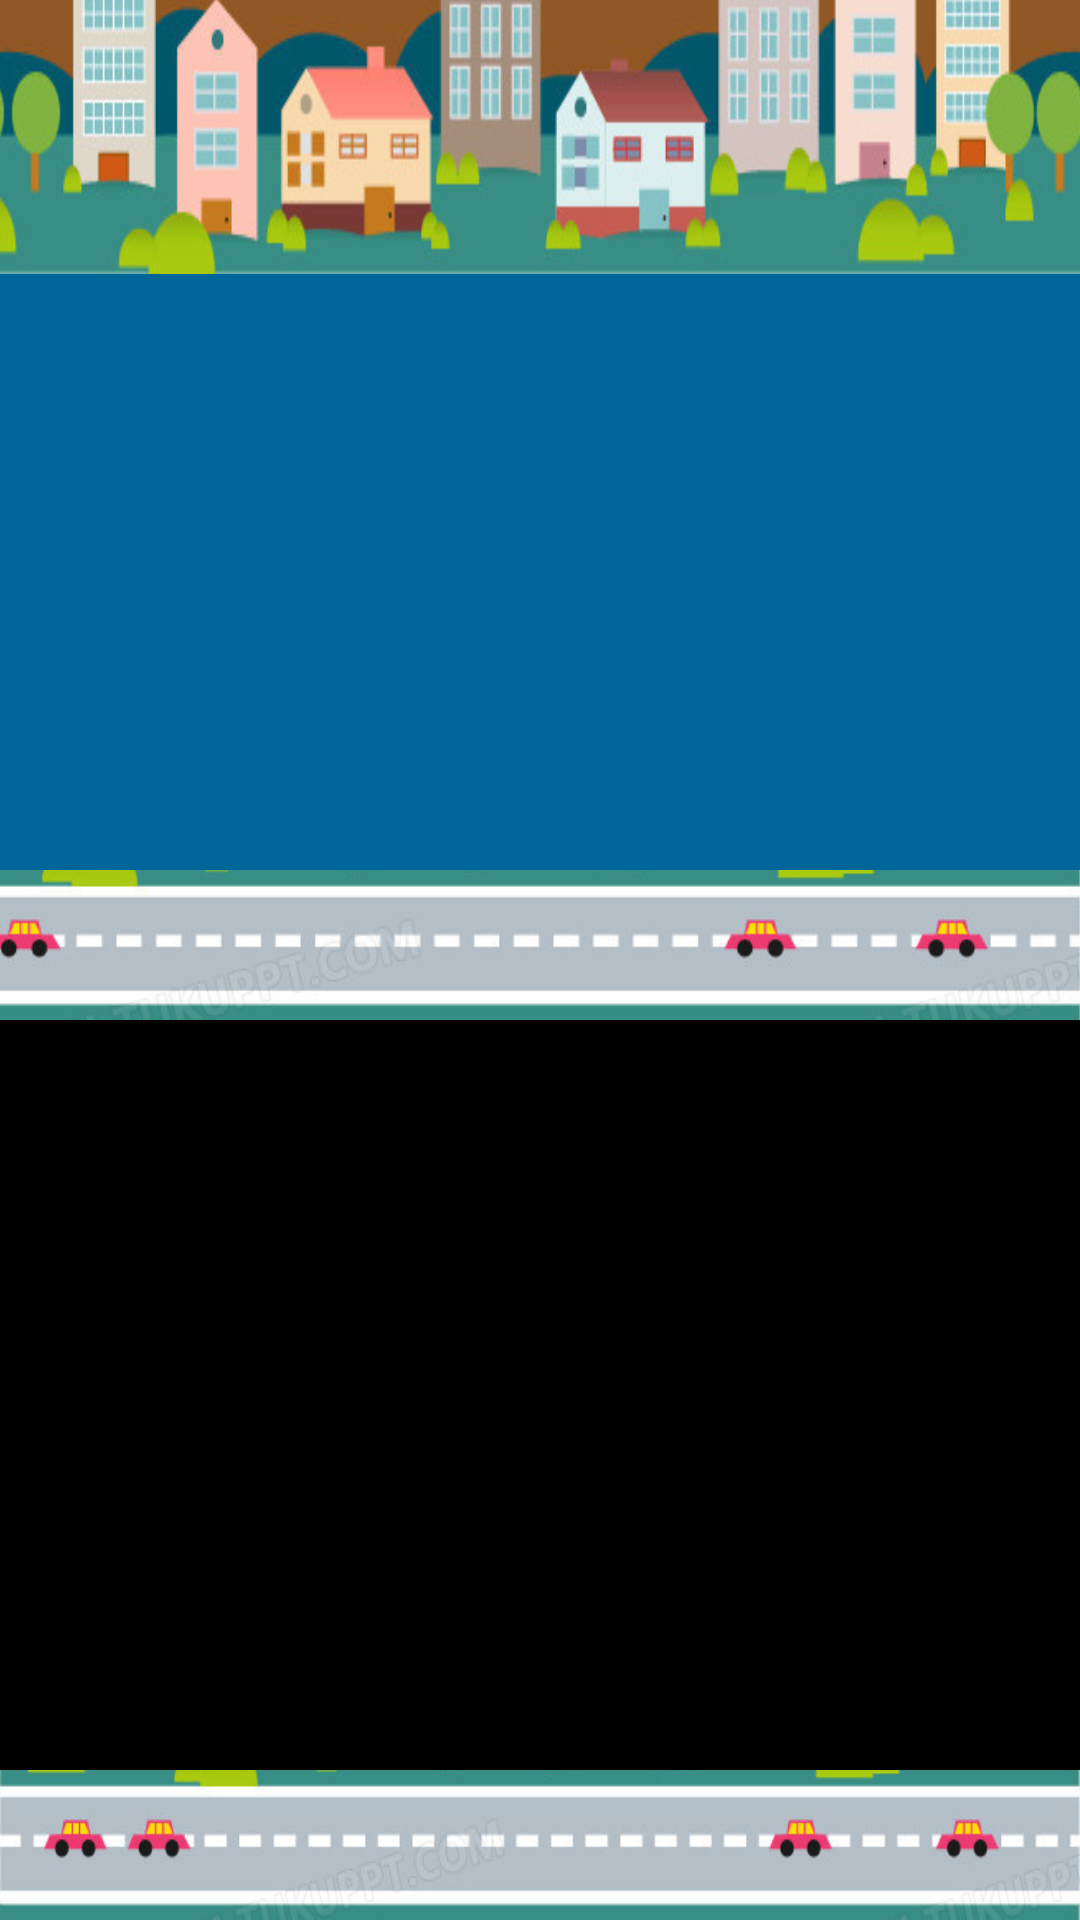

The Android layout XML behind this screen, and the referenced resources:
<!-- AndroidManifest.xml: application theme Theme.Froggerclone -->
<!-- res/layout/activity_game_screen.xml -->
<?xml version="1.0" encoding="utf-8"?>
<androidx.constraintlayout.widget.ConstraintLayout xmlns:android="http://schemas.android.com/apk/res/android"
    xmlns:app="http://schemas.android.com/apk/res-auto"
    xmlns:tools="http://schemas.android.com/tools"
    android:layout_width="match_parent"
    android:layout_height="match_parent"
    tools:context=".GameScreen">


    <TextView
        android:id="@+id/name_display"
        android:layout_width="wrap_content"
        android:layout_height="wrap_content"
        android:layout_marginTop="20dp"
        android:text="@string/name_display_default"
        app:layout_constraintEnd_toEndOf="parent"
        app:layout_constraintHorizontal_bias="0.874"
        app:layout_constraintStart_toStartOf="parent"
        app:layout_constraintTop_toTopOf="parent" />

    <TextView
        android:id="@+id/points_label"
        android:layout_width="64dp"
        android:layout_height="21dp"
        android:layout_marginStart="16dp"
        android:layout_marginTop="1.5dp"
        android:text="@string/points_label"
        app:layout_constraintStart_toStartOf="parent"
        app:layout_constraintTop_toTopOf="parent" />

    <TextView
        android:id="@+id/points_display"
        android:layout_width="wrap_content"
        android:layout_height="wrap_content"
        android:text="@string/points_display_default"
        app:layout_constraintBottom_toBottomOf="@+id/points_label"
        app:layout_constraintStart_toEndOf="@+id/points_label"
        app:layout_constraintTop_toTopOf="@+id/points_label"
        app:layout_constraintVertical_bias="0.0" />

    <TextView
        android:id="@+id/lives_display"
        android:layout_width="wrap_content"
        android:layout_height="wrap_content"
        android:text="@string/lives_display_default"
        app:layout_constraintBottom_toBottomOf="@+id/lives_label"
        app:layout_constraintStart_toEndOf="@+id/lives_label"
        app:layout_constraintTop_toBottomOf="@+id/points_label"
        app:layout_constraintVertical_bias="1.0" />

    <TextView
        android:id="@+id/lives_label"
        android:layout_width="64dp"
        android:layout_height="22dp"
        android:layout_marginStart="16dp"
        android:text="@string/lives_label"
        app:layout_constraintStart_toStartOf="parent"
        app:layout_constraintTop_toBottomOf="@+id/points_label" />

    <TextView
        android:id="@+id/difficulty_label"
        android:layout_width="63dp"
        android:layout_height="20dp"
        android:layout_marginStart="16dp"
        android:text="@string/difficulty_label"
        app:layout_constraintStart_toStartOf="parent"
        app:layout_constraintTop_toBottomOf="@+id/lives_label" />

    <TextView
        android:id="@+id/difficulty_display"
        android:layout_width="wrap_content"
        android:layout_height="wrap_content"
        android:text="@string/difficulty_easy"
        app:layout_constraintBottom_toBottomOf="@+id/difficulty_label"
        app:layout_constraintStart_toEndOf="@+id/difficulty_label"
        app:layout_constraintTop_toBottomOf="@+id/lives_display"
        app:layout_constraintVertical_bias="1.0" />

    <androidx.constraintlayout.widget.ConstraintLayout
        android:id="@+id/River"
        android:layout_width="412dp"
        android:layout_height="199dp"
        android:background="#006699"
        app:layout_constraintBottom_toTopOf="@+id/Safe_Tile"
        app:layout_constraintEnd_toEndOf="parent"
        app:layout_constraintHorizontal_bias="0.1"
        app:layout_constraintStart_toStartOf="parent">

        <ImageView
            android:id="@+id/log_slot_1"
            android:layout_width="150dp"
            android:layout_height="50dp"
            android:scaleType="fitXY"
            app:layout_constraintEnd_toEndOf="parent"
            app:layout_constraintStart_toStartOf="parent"
            app:layout_constraintTop_toTopOf="parent"
            app:srcCompat="@drawable/character3" />

        <ImageView
            android:id="@+id/log_slot_2"
            android:layout_width="100dp"
            android:layout_height="50dp"
            android:layout_marginTop="50dp"
            android:scaleType="fitXY"
            app:layout_constraintEnd_toEndOf="parent"
            app:layout_constraintStart_toStartOf="parent"
            app:layout_constraintTop_toTopOf="@+id/log_slot_1"
            app:srcCompat="@drawable/character3" />

        <ImageView
            android:id="@+id/log_slot_3"
            android:layout_width="50dp"
            android:layout_height="50dp"
            android:layout_marginTop="100dp"
            android:scaleType="fitXY"
            app:layout_constraintEnd_toEndOf="parent"
            app:layout_constraintStart_toStartOf="parent"
            app:layout_constraintTop_toTopOf="parent"
            app:srcCompat="@drawable/character3" />

        <ImageView
            android:id="@+id/log_slot_4"
            android:layout_width="150dp"
            android:layout_height="50dp"
            android:layout_marginTop="150dp"
            android:scaleType="fitXY"
            app:layout_constraintBottom_toBottomOf="parent"
            app:layout_constraintEnd_toEndOf="parent"
            app:layout_constraintStart_toStartOf="parent"
            app:layout_constraintTop_toTopOf="parent"
            app:srcCompat="@drawable/character3" />

    </androidx.constraintlayout.widget.ConstraintLayout>

    <FrameLayout
        android:id="@+id/Safe_Tile"
        android:layout_width="413dp"
        android:layout_height="50dp"
        android:background="@drawable/tile_pic"
        app:layout_constraintBottom_toTopOf="@+id/Road"
        app:layout_constraintEnd_toEndOf="parent"
        app:layout_constraintHorizontal_bias="1.0"
        app:layout_constraintStart_toStartOf="parent">

    </FrameLayout>

    <androidx.constraintlayout.widget.ConstraintLayout
        android:id="@+id/Road"
        android:layout_width="413dp"
        android:layout_height="250dp"
        android:background="#000000"
        app:layout_constraintBottom_toTopOf="@+id/Start_Tile"
        app:layout_constraintEnd_toEndOf="parent"
        app:layout_constraintHorizontal_bias="1.0"
        app:layout_constraintStart_toStartOf="parent">

        <ImageView
            android:id="@+id/vehicle_slot_1"
            android:layout_width="150dp"
            android:layout_height="50dp"
            app:layout_constraintEnd_toEndOf="parent"
            app:layout_constraintStart_toStartOf="parent"
            app:layout_constraintTop_toTopOf="parent"
            app:srcCompat="@drawable/character3" />

        <ImageView
            android:id="@+id/vehicle_slot_2"
            android:layout_width="150dp"
            android:layout_height="50dp"
            android:layout_marginTop="50dp"
            app:layout_constraintEnd_toEndOf="parent"
            app:layout_constraintHorizontal_bias="0.498"
            app:layout_constraintStart_toStartOf="parent"
            app:layout_constraintTop_toTopOf="parent"
            app:srcCompat="@drawable/character3" />

        <ImageView
            android:id="@+id/vehicle_slot_3"
            android:layout_width="150dp"
            android:layout_height="50dp"
            android:layout_marginTop="100dp"
            app:layout_constraintEnd_toEndOf="parent"
            app:layout_constraintHorizontal_bias="0.498"
            app:layout_constraintStart_toStartOf="parent"
            app:layout_constraintTop_toTopOf="parent"
            app:srcCompat="@drawable/character3" />

        <ImageView
            android:id="@+id/vehicle_slot_4"
            android:layout_width="150dp"
            android:layout_height="50dp"
            android:layout_marginTop="150dp"
            app:layout_constraintEnd_toEndOf="parent"
            app:layout_constraintHorizontal_bias="0.498"
            app:layout_constraintStart_toStartOf="parent"
            app:layout_constraintTop_toTopOf="parent"
            app:srcCompat="@drawable/character3" />

        <ImageView
            android:id="@+id/vehicle_slot_5"
            android:layout_width="150dp"
            android:layout_height="50dp"
            android:layout_marginTop="196dp"
            app:layout_constraintEnd_toEndOf="parent"
            app:layout_constraintHorizontal_bias="0.498"
            app:layout_constraintStart_toStartOf="parent"
            app:layout_constraintTop_toTopOf="parent"
            app:srcCompat="@drawable/character3" />
    </androidx.constraintlayout.widget.ConstraintLayout>

    <FrameLayout
        android:id="@+id/Start_Tile"
        android:layout_width="0dp"
        android:layout_height="50dp"
        android:background="@drawable/tile_pic"
        app:layout_constraintBottom_toBottomOf="parent"
        app:layout_constraintEnd_toEndOf="parent"
        app:layout_constraintHorizontal_bias="0.1"
        app:layout_constraintStart_toStartOf="parent">

    </FrameLayout>

    <FrameLayout
        android:id="@+id/Goal"
        android:layout_width="412dp"
        android:layout_height="102dp"
        android:background="@drawable/end_tile"
        app:layout_constraintBottom_toTopOf="@+id/River"
        app:layout_constraintEnd_toEndOf="parent"
        app:layout_constraintStart_toStartOf="parent">

    </FrameLayout>

    <ImageView
        android:id="@+id/player_sprite"
        android:layout_width="50dp"
        android:layout_height="50dp"
        android:contentDescription="@string/character_sprite_description"
        app:layout_constraintBottom_toBottomOf="parent"
        app:layout_constraintEnd_toEndOf="parent"
        app:layout_constraintStart_toStartOf="parent"
        app:srcCompat="@drawable/character1" />


</androidx.constraintlayout.widget.ConstraintLayout>
<!-- resources referenced by this layout -->
<resources>
  <!-- drawable end_tile: png bitmap (drawable, 652931 bytes) -->
  <!-- drawable tile_pic: png bitmap (drawable, 882895 bytes) -->
  <string name="character_sprite_description">Character sprite</string>
  <string name="difficulty_easy">Easy</string>
  <string name="difficulty_label">Difficulty:</string>
  <string name="lives_display_default">0</string>
  <string name="lives_label">Lives:</string>
  <string name="name_display_default">Name</string>
  <string name="points_display_default">0</string>
  <string name="points_label">Points:</string>
  <style name="Theme.Froggerclone" parent="Theme.MaterialComponents.DayNight.DarkActionBar">
          
          <item name="colorPrimary">@color/purple_500</item>
          <item name="colorPrimaryVariant">@color/purple_700</item>
          <item name="colorOnPrimary">@color/white</item>
          
          <item name="colorSecondary">@color/teal_200</item>
          <item name="colorSecondaryVariant">@color/teal_700</item>
          <item name="colorOnSecondary">@color/black</item>
          
          <item name="android:statusBarColor">?attr/colorPrimaryVariant</item>
          
      </style>
  <!-- not gathered from this repository: default colours our renderer supplied (Android Studio template values) -->
  <color name="purple_500">#FF6200EE</color>
  <color name="purple_700">#FF3700B3</color>
  <color name="teal_200">#FF03DAC5</color>
  <color name="teal_700">#FF018786</color>
  <color name="black">#FF000000</color>
  <color name="white">#FFFFFFFF</color>
</resources>
